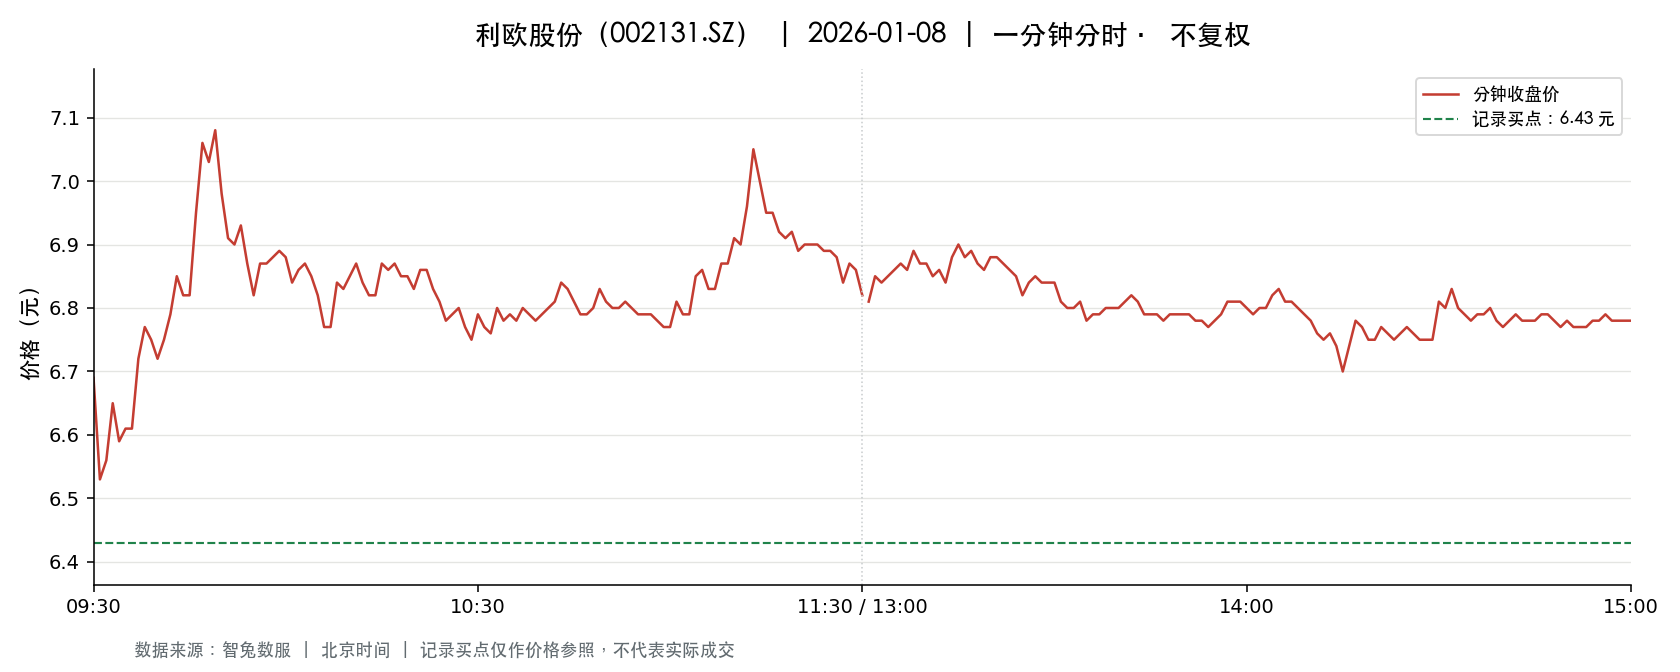

Values plotted in this chart, from the file beside it:
t, o, h, l, c, v, a, pc, sf
2026-01-08 09:30:00, 6.69, 6.69, 6.69, 6.69, 252354, 168824826, 6.59, 0.0
2026-01-08 09:31:00, 6.65, 6.7, 6.52, 6.53, 533133, 353692611, 6.69, 0.0
2026-01-08 09:32:00, 6.53, 6.6, 6.51, 6.56, 258110, 169491116, 6.53, 0.0
2026-01-08 09:33:00, 6.55, 6.65, 6.55, 6.65, 237915, 157218129, 6.56, 0.0
2026-01-08 09:34:00, 6.67, 6.67, 6.58, 6.59, 179953, 119195558, 6.65, 0.0
2026-01-08 09:35:00, 6.6, 6.62, 6.6, 6.61, 127197, 84099104, 6.59, 0.0
2026-01-08 09:36:00, 6.61, 6.64, 6.6, 6.61, 169570, 112258149, 6.61, 0.0
2026-01-08 09:37:00, 6.6, 6.73, 6.6, 6.72, 315150, 209926897, 6.61, 0.0
2026-01-08 09:38:00, 6.74, 6.8, 6.74, 6.77, 523197, 353831766, 6.72, 0.0
2026-01-08 09:39:00, 6.77, 6.77, 6.72, 6.75, 317037, 213798484, 6.77, 0.0
2026-01-08 09:40:00, 6.74, 6.74, 6.69, 6.72, 222595, 149330961, 6.75, 0.0
2026-01-08 09:41:00, 6.72, 6.75, 6.71, 6.75, 216482, 145667822, 6.72, 0.0
2026-01-08 09:42:00, 6.76, 6.79, 6.76, 6.79, 324427, 219948911, 6.75, 0.0
2026-01-08 09:43:00, 6.78, 6.85, 6.76, 6.85, 434486, 295330784, 6.79, 0.0
2026-01-08 09:44:00, 6.88, 6.88, 6.81, 6.82, 444753, 304027159, 6.85, 0.0
2026-01-08 09:45:00, 6.82, 6.82, 6.81, 6.82, 181320, 123630564, 6.82, 0.0
2026-01-08 09:46:00, 6.82, 6.98, 6.82, 6.95, 556483, 384984594, 6.82, 0.0
2026-01-08 09:47:00, 6.95, 7.09, 6.9, 7.06, 429534, 299234028, 6.95, 0.0
2026-01-08 09:48:00, 7.06, 7.06, 7.02, 7.03, 419785, 295343650, 7.06, 0.0
2026-01-08 09:49:00, 7.03, 7.12, 7.03, 7.08, 368019, 260115040, 7.03, 0.0
2026-01-08 09:50:00, 7.08, 7.08, 6.97, 6.98, 328627, 230309364, 7.08, 0.0
2026-01-08 09:51:00, 6.98, 6.98, 6.89, 6.91, 242518, 168196223, 6.98, 0.0
2026-01-08 09:52:00, 6.92, 6.92, 6.9, 6.9, 215701, 149089377, 6.91, 0.0
2026-01-08 09:53:00, 6.91, 6.94, 6.91, 6.93, 169993, 117648877, 6.9, 0.0
2026-01-08 09:54:00, 6.93, 6.93, 6.86, 6.87, 216200, 148968790, 6.93, 0.0
2026-01-08 09:55:00, 6.87, 6.88, 6.82, 6.82, 163841, 112559278, 6.87, 0.0
2026-01-08 09:56:00, 6.82, 6.88, 6.81, 6.87, 115977, 79386736, 6.82, 0.0
2026-01-08 09:57:00, 6.87, 6.88, 6.85, 6.87, 138895, 95321991, 6.87, 0.0
2026-01-08 09:58:00, 6.87, 6.89, 6.85, 6.88, 102369, 70320793, 6.87, 0.0
2026-01-08 09:59:00, 6.88, 6.89, 6.88, 6.89, 54521, 37525214, 6.88, 0.0
2026-01-08 10:00:00, 6.9, 6.9, 6.88, 6.88, 63131, 43469178, 6.89, 0.0
2026-01-08 10:01:00, 6.87, 6.88, 6.84, 6.84, 95674, 65617142, 6.88, 0.0
2026-01-08 10:02:00, 6.84, 6.88, 6.84, 6.86, 79106, 54296562, 6.84, 0.0
2026-01-08 10:03:00, 6.86, 6.87, 6.86, 6.87, 46909, 32198870, 6.86, 0.0
2026-01-08 10:04:00, 6.87, 6.88, 6.85, 6.85, 60464, 41508379, 6.87, 0.0
2026-01-08 10:05:00, 6.85, 6.86, 6.82, 6.82, 107300, 73296602, 6.85, 0.0
2026-01-08 10:06:00, 6.81, 6.81, 6.75, 6.77, 233702, 158488020, 6.82, 0.0
2026-01-08 10:07:00, 6.77, 6.8, 6.76, 6.77, 113993, 77233253, 6.77, 0.0
2026-01-08 10:08:00, 6.77, 6.85, 6.76, 6.84, 127717, 86978223, 6.77, 0.0
2026-01-08 10:09:00, 6.83, 6.83, 6.8, 6.83, 62003, 42309104, 6.84, 0.0
2026-01-08 10:10:00, 6.82, 6.85, 6.82, 6.85, 37483, 25620722, 6.83, 0.0
2026-01-08 10:11:00, 6.85, 6.87, 6.85, 6.87, 42405, 29072205, 6.85, 0.0
2026-01-08 10:12:00, 6.87, 6.87, 6.84, 6.84, 45745, 31376462, 6.87, 0.0
2026-01-08 10:13:00, 6.84, 6.84, 6.82, 6.82, 33779, 23088722, 6.84, 0.0
2026-01-08 10:14:00, 6.82, 6.83, 6.79, 6.82, 71044, 48364418, 6.82, 0.0
2026-01-08 10:15:00, 6.82, 6.87, 6.81, 6.87, 60641, 41499243, 6.82, 0.0
2026-01-08 10:16:00, 6.87, 6.88, 6.85, 6.86, 34082, 23396245, 6.87, 0.0
2026-01-08 10:17:00, 6.85, 6.87, 6.85, 6.87, 31762, 21799069, 6.86, 0.0
2026-01-08 10:18:00, 6.86, 6.87, 6.85, 6.85, 25524, 17505254, 6.87, 0.0
2026-01-08 10:19:00, 6.86, 6.86, 6.85, 6.85, 22245, 15247623, 6.85, 0.0
2026-01-08 10:20:00, 6.85, 6.85, 6.83, 6.83, 33016, 22608311, 6.85, 0.0
2026-01-08 10:21:00, 6.84, 6.86, 6.84, 6.86, 34224, 23459064, 6.83, 0.0
2026-01-08 10:22:00, 6.86, 6.86, 6.85, 6.86, 26888, 18426420, 6.86, 0.0
2026-01-08 10:23:00, 6.85, 6.86, 6.83, 6.83, 31472, 21525549, 6.86, 0.0
2026-01-08 10:24:00, 6.83, 6.84, 6.81, 6.81, 42219, 28778280, 6.83, 0.0
2026-01-08 10:25:00, 6.81, 6.81, 6.78, 6.78, 60606, 41177816, 6.81, 0.0
2026-01-08 10:26:00, 6.8, 6.8, 6.79, 6.79, 44415, 30169957, 6.78, 0.0
2026-01-08 10:27:00, 6.8, 6.8, 6.79, 6.8, 32564, 22124524, 6.79, 0.0
2026-01-08 10:28:00, 6.8, 6.8, 6.77, 6.77, 72805, 49405339, 6.8, 0.0
2026-01-08 10:29:00, 6.77, 6.77, 6.75, 6.75, 115219, 77793805, 6.77, 0.0
... 181 more rows
